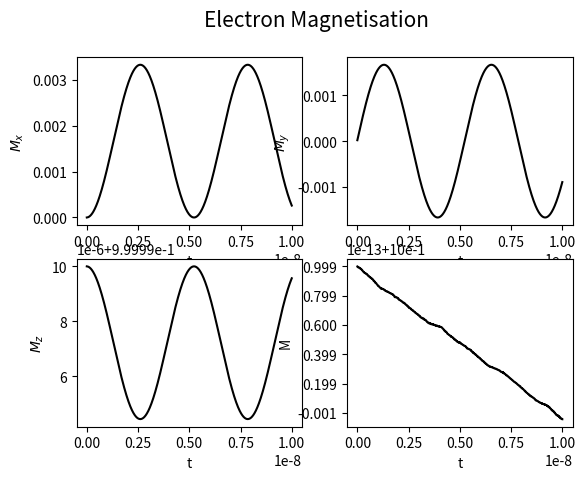
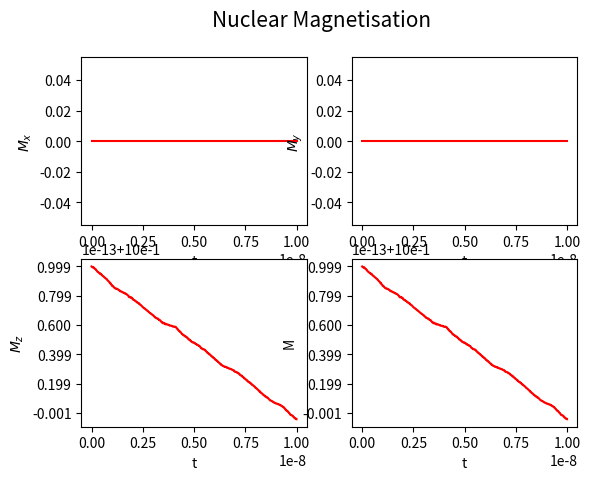

Python code for these plots, in order:
import numpy as np
import scipy.linalg as linalg
import matplotlib.pyplot as plt

class create_Operators:
    def __init__(self, dimension):
        self.sigma_0 = np.array([[1, 0], [0, 1]])
        self.sigma_1 = np.array([[0, 1], [1, 0]])
        self.sigma_2 = np.array([[0, -1.j], [1.j, 0]])
        self.sigma_3 = np.array([[1, 0], [0, -1]])

        self.pauliM = [self.sigma_0, self.sigma_1, self.sigma_2, self.sigma_3]
        self.dimension = dimension

        self.operators = self.create()
        
        self.sigma_p = self.sigma_1 + 1.j*self.sigma_2
        self.sigma_m = self.sigma_1 - 1.j*self.sigma_2

    def create(self):
        temp_matrix = 1
        for i in range(self.dimension):
            temp_matrix = np.kron(temp_matrix, self.pauliM)

        return temp_matrix

    def get(self, select):
        index = 0
        multiplier = 1
        for dim in select:
            index += dim * multiplier
            multiplier *= 4
        return self.operators[index]



class system:
    def __init__(self, w):
        "create kronecker products"
        self.Pauli_Matrices = create_Operators(len(w))

        "Define microwave and electron offset frequencies"
        w_mw = w_e - w_n
        w_off = w_e - w_mw
        w_1 = 1e6

        "Define Hamiltonian in electron rotating frame"
        self.H_z =  w_off * self.Pauli_Matrices.get([3, 0]) - w_n * self.Pauli_Matrices.get([0, 3]) # background z field
        
        self.Hamiltonian = self.H_z

        self.HamiltonianMW = w_1 * self.Pauli_Matrices.get([1,0]) #microwave field 
        
        "Diagonalise Hamiltonian"
        self.eigval,self.eigvec = linalg.eig(self.Hamiltonian)
        self.eigvec_i = linalg.inv(self.eigvec)

        self.Hamiltonian = self.diag(self.Hamiltonian) + self.diag(self.HamiltonianMW)
        
        "Define density operator and convert to Hamiltonian basis"
        self.Density_Operator = (0.5**len(w)) * (self.Pauli_Matrices.get([3,0]) + self.Pauli_Matrices.get([0,3]))
        self.Denisty_Operator = self.diag(self.Density_Operator)
        #hbar = 1.054e-34
        #k_b = 1.38e-23
        #T = 300
        #beta = (hbar * w) / (k_b * T) 
        #self.Density_Operator = (0.5**len(w)) * (self.Pauli_Matrices.get([0, 0]) + beta[0]\
            #* self.Pauli_Matrices.get([3, 0]) + beta[1] * self.Pauli_Matrices.get([0, 3]))
            
        "Convert principle x,y,z Pauli matrices to Hamiltonian basis"
        self.S,self.I = [0,0,0,0],[0,0,0,0]
        for a in[0,1,2,3]:
            self.S[a] = self.diag(self.Pauli_Matrices.get([a,0]))
            self.I[a] = self.diag(self.Pauli_Matrices.get([0,a]))
            
            
            
    "Convert an operator to basis of diagonalised Hamiltonian"
    def diag(self, operator):
        return (self.eigvec_i @ (operator @ self.eigvec))
    
    "Return an operator to Zeeman basis"
    def undiag(self, operator):
        return (self.eigvec @ (operator @ self.eigvec_i))



    def evolve(self):
        "Define time scale"
        N = 1000
        End = 1e-8
        T = np.linspace(0, End, N)
        delta_t = End / N
        
        M_e, M_n = np.zeros([4, T.size]), np.zeros([4, T.size])

        for n in range(N):
            "Time evolve density operator"
            self.Density_Operator = linalg.expm(1.j *self.Hamiltonian*delta_t) @ self.Density_Operator @ linalg.expm(-1.j *self.Hamiltonian*delta_t)

            "Calculate x,y,z magnetisations by tracing density operator with Pauli matrices"
            for a in[1,2,3]:
                M_e[a,n] =np.trace(self.S[a] @ self.Density_Operator)
                M_n[a,n] =np.trace(self.I[a] @ self.Density_Operator)
           
        "Calculate total magnetisation"
        M_e[0,:] = ((M_e[1,:]**2)+(M_e[2,:]**2)+(M_e[3,:]**2))**0.5
        M_n[0,:] = ((M_n[1,:]**2)+(M_n[2,:]**2)+(M_n[3,:]**2))**0.5

        "Plot x,y,z and total magnetisations for nucleus and electron"
        fige, ((axe1, axe2), (axe3, axe4)) = plt.subplots(2, 2)
        fige.suptitle('Electron Magnetisation', fontsize = 15)
        fign, ((axn1, axn2), (axn3, axn4)) = plt.subplots(2, 2)
        fign.suptitle('Nuclear Magnetisation', fontsize = 15)
        
        "x magnetisation"
        axe1.plot(T, M_e[1, :], 'k')
        axe1.set(xlabel='t', ylabel='$M_x$')

        axn1.plot( T, M_n[1, :], 'r')
        axn1.set(xlabel='t', ylabel='$M_x$')

        "y magnetisation"
        axe2.plot(T, M_e[2, :], 'k')
        axe2.set(xlabel='t', ylabel='$M_y$')

        axn2.plot(T, M_n[2, :], 'r')
        axn2.set(xlabel='t', ylabel='$M_y$')

        "z magnetisation"
        axe3.plot(T, M_e[3, :], 'k')
        axe3.set(xlabel='t', ylabel='$M_z$')

        axn3.plot(T, M_n[3, :], 'r')
        axn3.set(xlabel='t', ylabel='$M_z$')
        
        "total magnetisation"
        axe4.plot(T, M_e[0, :], 'k')
        axe4.set(xlabel='t', ylabel='M')
        
        axn4.plot(T, M_n[0, :], 'r')
        axn4.set(xlabel='t', ylabel='M')



"electron and nuclear larmor frequencies"
w_n, w_e = 600e6, 395e9
"J coupling constant"
J = 0

"run system"
x = system(np.array([w_e,w_n]))
x.evolve()
